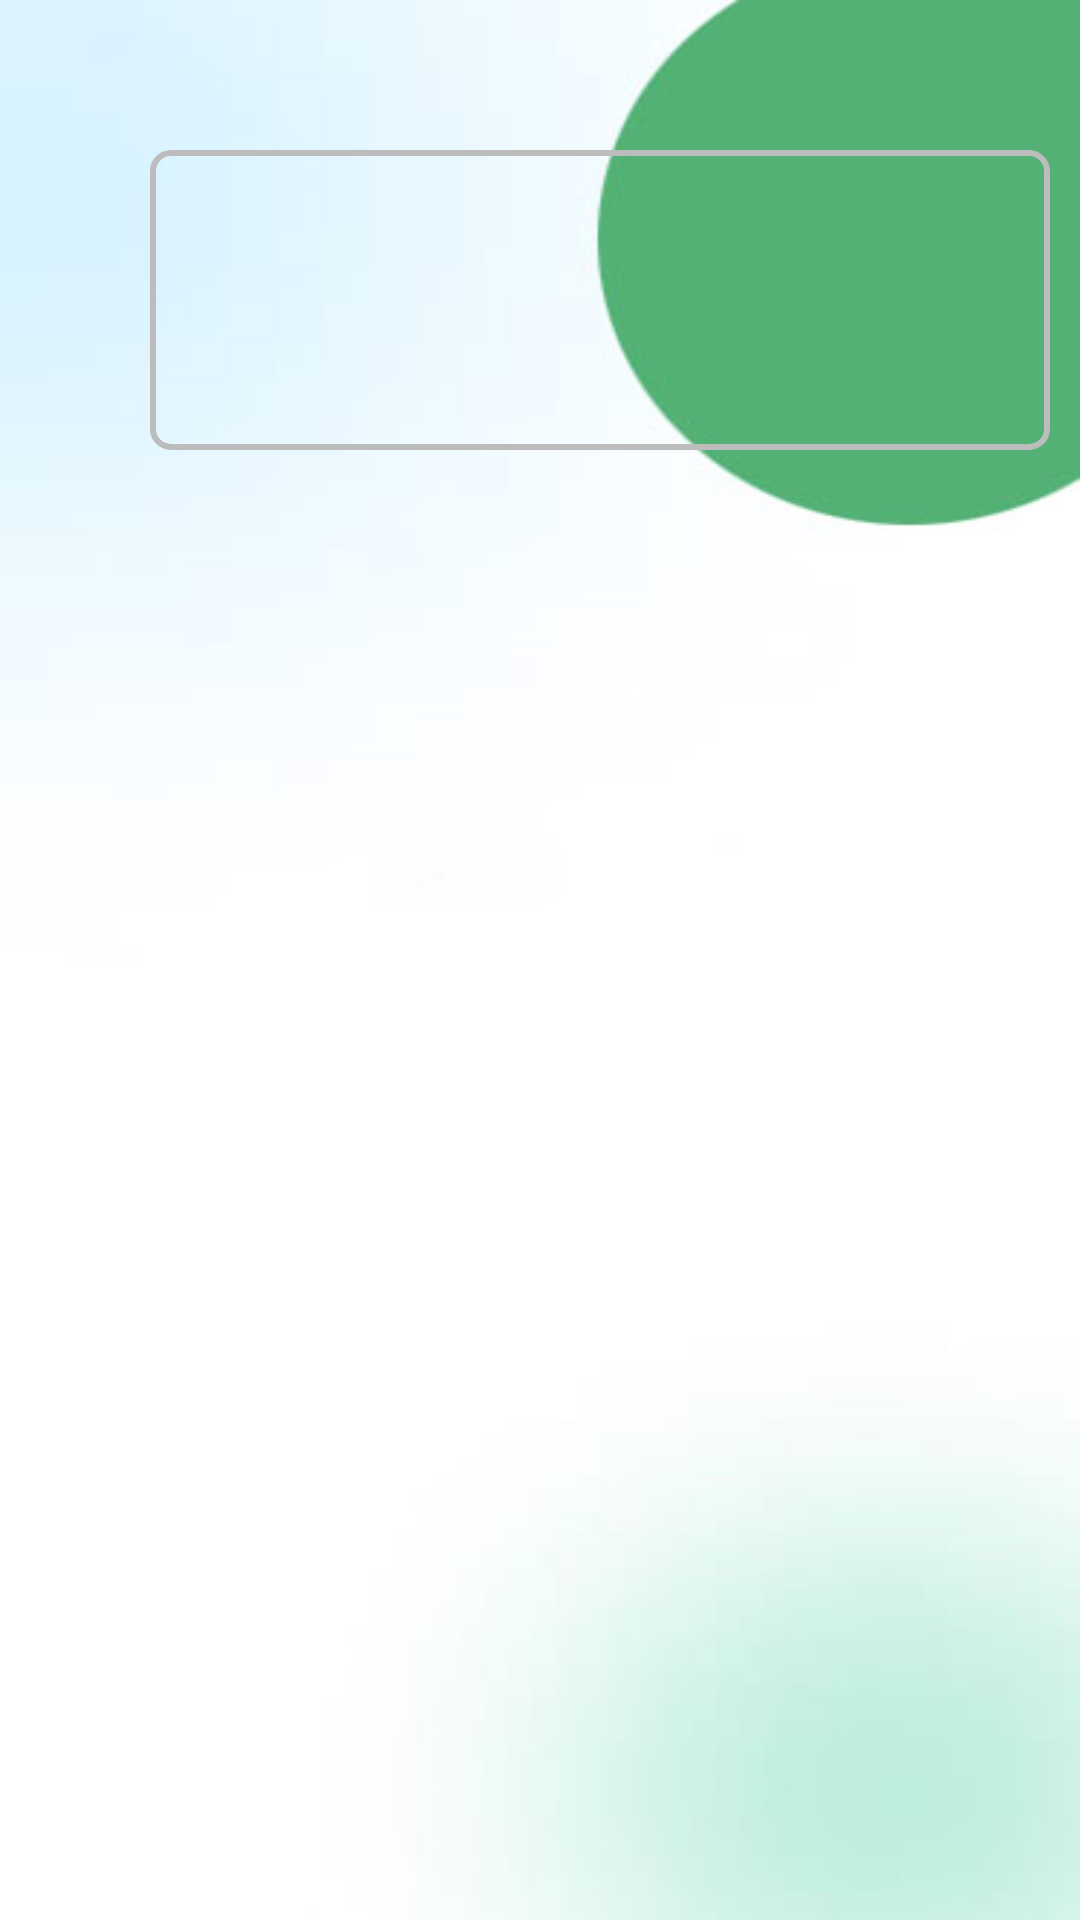

The Android layout XML behind this screen, and the referenced resources:
<!-- AndroidManifest.xml: application theme Theme.Hospital -->
<!-- res/layout/test.xml -->
<?xml version="1.0" encoding="utf-8"?>
<LinearLayout xmlns:android="http://schemas.android.com/apk/res/android"
    xmlns:app="http://schemas.android.com/apk/res-auto"
    xmlns:tools="http://schemas.android.com/tools"
    android:layout_width="match_parent"
    android:layout_height="match_parent"
    android:orientation="vertical"
    android:background="@drawable/bbg">


   <Button
       android:layout_width="300dp"
       android:layout_height="100dp"

       android:background="@drawable/ronded_card"
       android:layout_margin="50dp"/>

</LinearLayout>
<!-- resources referenced by this layout -->
<resources>
  <!-- drawable bbg: jpeg bitmap (drawable-v24, 13933 bytes) -->
  <!-- drawable ronded_card (drawable) -->
  <?xml version="1.0" encoding="utf-8"?>
  <shape xmlns:android="http://schemas.android.com/apk/res/android">
     <stroke
         android:color="@color/Bordergray"
         android:width="2dp"
         />
  
      <corners
       android:radius="6dp"/>
  </shape>
  <style name="Theme.Hospital" parent="Theme.MaterialComponents.DayNight.NoActionBar">
          
          <item name="colorPrimary">#1AB853</item>
          <item name="colorPrimaryVariant">#1AB853</item>
          <item name="colorOnPrimary">@color/white</item>
          
          <item name="colorSecondary">@color/teal_200</item>
          <item name="colorSecondaryVariant">@color/teal_700</item>
          <item name="colorOnSecondary">@color/black</item>
          
          <item name="android:statusBarColor" tools:targetApi="l">?attr/colorPrimaryVariant</item>
          
      </style>
  <color name="Bordergray">#BCBCBC</color>
  <color name="white">#FFFFFFFF</color>
  <color name="teal_200">#FF03DAC5</color>
  <color name="teal_700">#FF018786</color>
  <color name="black">#FF000000</color>
</resources>
